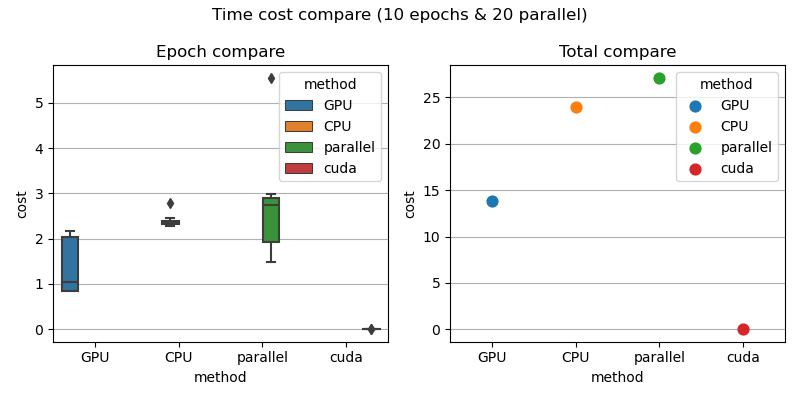

Data behind this chart, as committed beside it:
, cost, name, method, type, parallel
0, 2.163, epoch-0, GPU, epoch, 20
1, 2.162, epoch-1, GPU, epoch, 20
2, 2.049, epoch-2, GPU, epoch, 20
3, 0.8564, epoch-3, GPU, epoch, 20
4, 0.8372, epoch-4, GPU, epoch, 20
5, 0.8443, epoch-5, GPU, epoch, 20
6, 1.249, epoch-6, GPU, epoch, 20
7, 0.8562, epoch-7, GPU, epoch, 20
8, 1.979, epoch-8, GPU, epoch, 20
9, 0.8499, epoch-9, GPU, epoch, 20
10, 13.85, total, GPU, total, 20
11, 2.785, epoch-0, CPU, epoch, 20
12, 2.376, epoch-1, CPU, epoch, 20
13, 2.401, epoch-2, CPU, epoch, 20
14, 2.461, epoch-3, CPU, epoch, 20
15, 2.312, epoch-4, CPU, epoch, 20
16, 2.384, epoch-5, CPU, epoch, 20
17, 2.326, epoch-6, CPU, epoch, 20
18, 2.309, epoch-7, CPU, epoch, 20
19, 2.28, epoch-8, CPU, epoch, 20
20, 2.335, epoch-9, CPU, epoch, 20
21, 23.98, total, CPU, total, 20
22, 5.553, epoch-0, parallel, epoch, 20
23, 2.764, epoch-1, parallel, epoch, 20
24, 2.904, epoch-2, parallel, epoch, 20
25, 2.901, epoch-3, parallel, epoch, 20
26, 2.977, epoch-4, parallel, epoch, 20
27, 2.744, epoch-5, parallel, epoch, 20
28, 2.18, epoch-6, parallel, epoch, 20
29, 1.479, epoch-7, parallel, epoch, 20
30, 1.604, epoch-8, parallel, epoch, 20
31, 1.854, epoch-9, parallel, epoch, 20
32, 27.08, total, parallel, total, 20
33, 0.01162, epoch-0, cuda, epoch, 20
34, 0.002562, epoch-1, cuda, epoch, 20
35, 0.001236, epoch-2, cuda, epoch, 20
36, 0.001204, epoch-3, cuda, epoch, 20
37, 0.001217, epoch-4, cuda, epoch, 20
38, 0.001192, epoch-5, cuda, epoch, 20
39, 0.001181, epoch-6, cuda, epoch, 20
40, 0.001212, epoch-7, cuda, epoch, 20
41, 0.001187, epoch-8, cuda, epoch, 20
42, 0.001176, epoch-9, cuda, epoch, 20
43, 0.02474, total, cuda, total, 20
